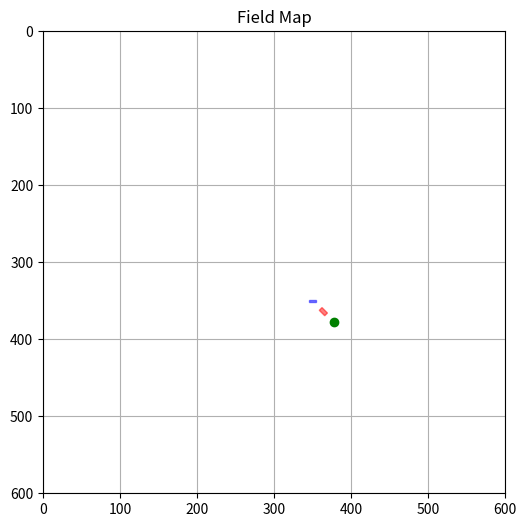

Reproduce this figure in Python.
import numpy as np
import math
import matplotlib.pyplot as plt
from matplotlib.patches import Polygon

class MapHandler:
    def __init__(self):
        self.map_size = 600
        self.map = np.zeros((self.map_size, self.map_size), dtype=np.uint8)
        self.position = [300, 300]  # Start in center
        self.direction = 90  # 0 = right, 90 = down
        self.shapes = []  # List of (polygon, color)
    
    def move_forward(self, centimeters):
        radians = math.radians(self.direction)
        dx = int(round(math.cos(radians) * centimeters))
        dy = int(round(math.sin(radians) * centimeters))
        self.position[0] += dx
        self.position[1] += dy
        self._clamp_position()
    
    def rotate(self, degrees):
        self.direction = (self.direction + degrees) % 360
    
    def add_obstacle(self, width, height, angle_from_current_direction, distance_from_current):
        angle = math.radians(self.direction + angle_from_current_direction)
        cx = self.position[0] + math.cos(angle) * distance_from_current
        cy = self.position[1] + math.sin(angle) * distance_from_current

        rect = self._rotated_rect(cx, cy, width, height, self.direction + angle_from_current_direction)
        self.shapes.append((rect, 'red'))
    
    def add_border(self):
        rect = self._rotated_rect(self.position[0], self.position[1], 10, 2, self.direction)
        self.shapes.append((rect, 'blue'))
    
    def _rotated_rect(self, cx, cy, w, h, angle_deg):
        angle = math.radians(angle_deg)
        dx = w / 2
        dy = h / 2
        corners = [
            (-dx, -dy),
            ( dx, -dy),
            ( dx,  dy),
            (-dx,  dy)
        ]
        rotated = []
        for x, y in corners:
            rx = x * math.cos(angle) - y * math.sin(angle)
            ry = x * math.sin(angle) + y * math.cos(angle)
            rotated.append((cx + rx, cy + ry))
        return np.array(rotated)  # Explicitly convert to NumPy array
    
    def draw_map(self):
        fig, ax = plt.subplots(figsize=(6, 6))
        ax.set_xlim(0, self.map_size)
        ax.set_ylim(0, self.map_size)
        ax.set_aspect('equal')
        ax.invert_yaxis()  # To match screen coords

        # Draw all shapes
        for polygon, color in self.shapes:
            poly_patch = Polygon(polygon, closed=True, color=color, alpha=0.5)
            ax.add_patch(poly_patch)

        # Draw current position
        ax.plot(self.position[0], self.position[1], 'go')  # green dot

        plt.title("Field Map")
        plt.grid(True)
        plt.show()
    
    def _clamp_position(self):
        self.position[0] = max(0, min(self.position[0], self.map_size - 1))
        self.position[1] = max(0, min(self.position[1], self.map_size - 1))


# Example usage
handler = MapHandler()
handler.move_forward(50)
handler.rotate(-90)
handler.move_forward(50)
handler.add_obstacle(width=10, height=5, angle_from_current_direction=45, distance_from_current=20)
handler.add_border()
handler.rotate(45)
handler.move_forward(40)
handler.draw_map()
